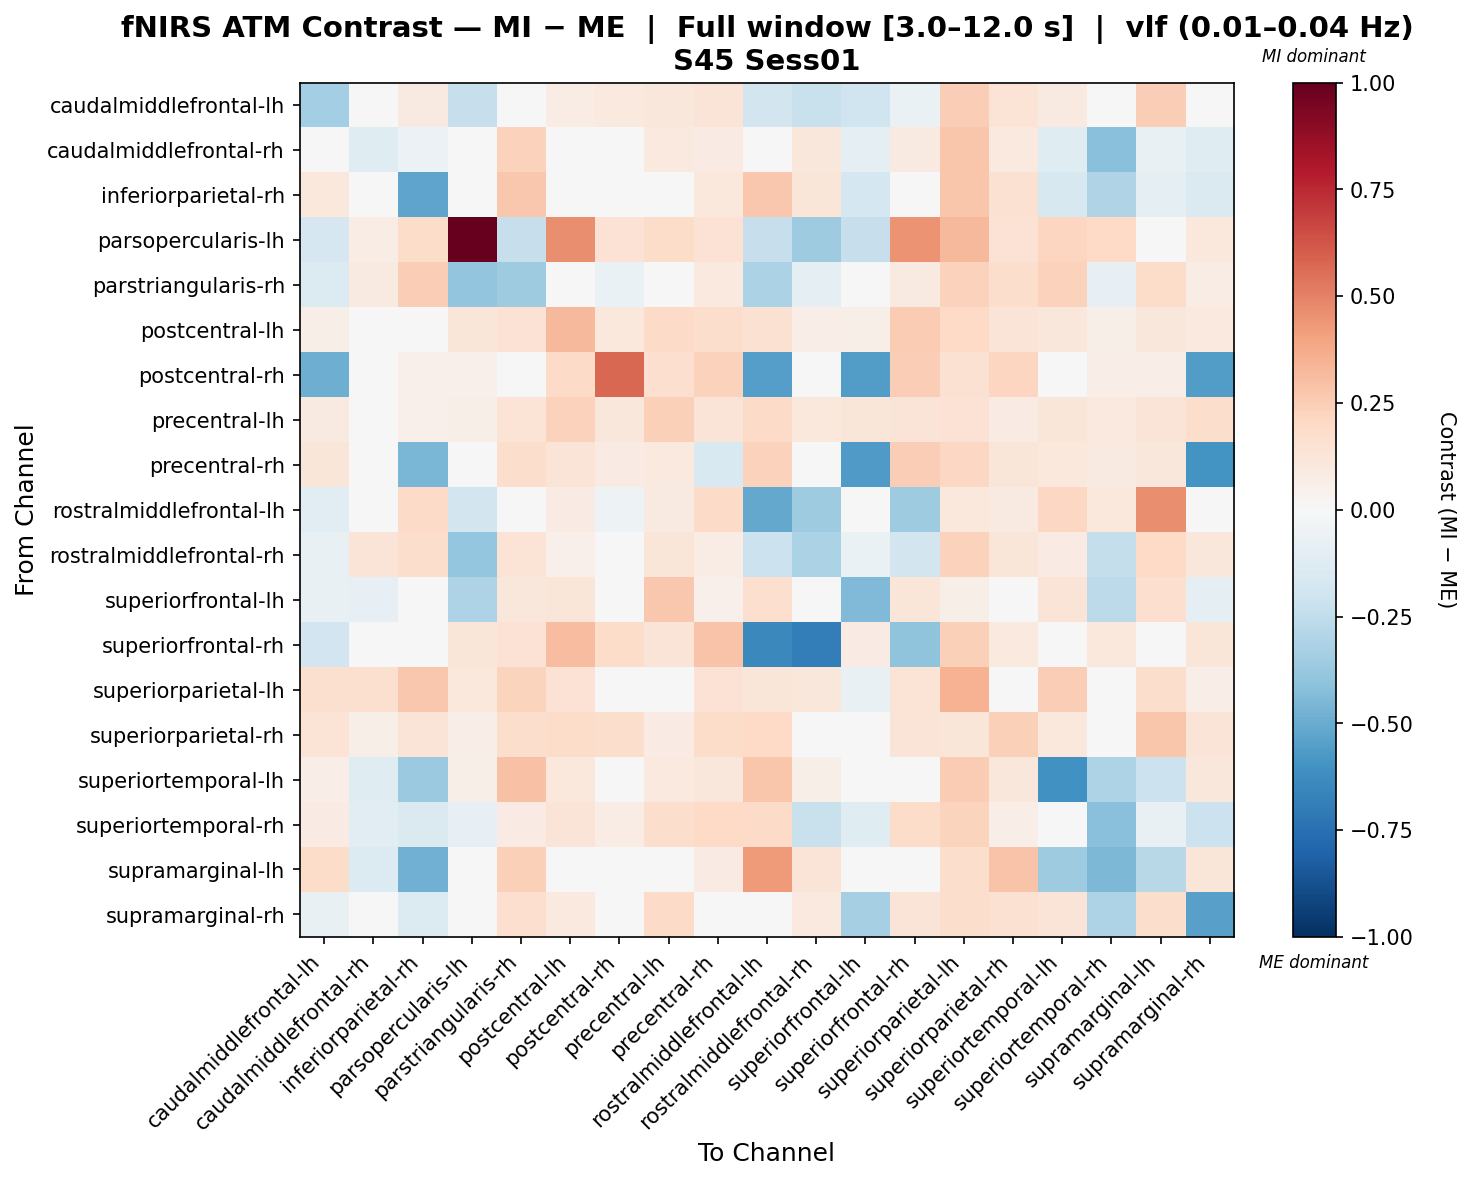

Values plotted in this chart, from the file beside it:
, caudalmiddlefrontal-lh, caudalmiddlefrontal-rh, inferiorparietal-rh, parsopercularis-lh, parstriangularis-rh, postcentral-lh, postcentral-rh, precentral-lh, precentral-rh, rostralmiddlefrontal-lh, rostralmiddlefrontal-rh, superiorfrontal-lh, superiorfrontal-rh, superiorparietal-lh, superiorparietal-rh, superiortemporal-lh, superiortemporal-rh, supramarginal-lh, supramarginal-rh
caudalmiddlefrontal-lh, -0.3396, 0.01623, 0.09084, -0.2341, -0.01994, 0.07327, 0.09958, 0.1144, 0.1252, -0.1868, -0.2233, -0.2027, -0.06472, 0.2484, 0.1402, 0.086, 0.04015, 0.2448, -0.007973
caudalmiddlefrontal-rh, -0.00379, -0.1185, -0.06078, -0.044, 0.2325, 0.00638, 0.02787, 0.09914, 0.08561, 0.03193, 0.1117, -0.09718, 0.08927, 0.2741, 0.09541, -0.1192, -0.4191, -0.0739, -0.1175
inferiorparietal-rh, 0.1026, 0.007933, -0.5246, 0.04632, 0.2724, -0.0007672, 0.02306, 0.02277, 0.1037, 0.2663, 0.1193, -0.1728, -0.007864, 0.2737, 0.1553, -0.1569, -0.297, -0.08949, -0.144
parsopercularis-lh, -0.1714, 0.07462, 0.1846, 1.0, -0.2337, 0.4683, 0.1436, 0.1804, 0.1436, -0.2337, -0.3584, -0.2337, 0.4503, 0.3247, 0.1436, 0.2165, 0.1977, 0.0, 0.1025
parstriangularis-rh, -0.1336, 0.09193, 0.247, -0.3952, -0.3564, 0.04445, -0.06912, 0.01607, 0.09649, -0.3179, -0.08941, -0.04261, 0.09365, 0.23, 0.1722, 0.2309, -0.08235, 0.1864, 0.07756
postcentral-lh, 0.06214, -0.0187, 0.0464, 0.1188, 0.142, 0.3277, 0.107, 0.1934, 0.1748, 0.1499, 0.0648, 0.06213, 0.2545, 0.1961, 0.1274, 0.117, 0.06149, 0.1119, 0.1007
postcentral-rh, -0.49, 0.003948, 0.05212, 0.05034, 0.04947, 0.1931, 0.5756, 0.1646, 0.2313, -0.5507, 0.03951, -0.5555, 0.2479, 0.1554, 0.2186, 0.04327, 0.06382, 0.06643, -0.5591
precentral-lh, 0.09027, 0.04818, 0.05447, 0.06096, 0.1361, 0.2286, 0.1149, 0.2409, 0.1277, 0.1884, 0.1076, 0.12, 0.1278, 0.1464, 0.08509, 0.1182, 0.09595, 0.132, 0.1758
precentral-rh, 0.1211, -0.001241, -0.4582, 0.03317, 0.1762, 0.1253, 0.08292, 0.09665, -0.1555, 0.2299, 0.02703, -0.5645, 0.2453, 0.2107, 0.1211, 0.1065, 0.09106, 0.1101, -0.5977
rostralmiddlefrontal-lh, -0.115, 0.02559, 0.1882, -0.1846, 0.01799, 0.08276, -0.05447, 0.09091, 0.1894, -0.5107, -0.3576, -0.00437, -0.3553, 0.1022, 0.08773, 0.2085, 0.1032, 0.4622, 0.02345
rostralmiddlefrontal-rh, -0.07157, 0.1314, 0.1743, -0.387, 0.1397, 0.05366, 0.04168, 0.123, 0.07521, -0.2168, -0.3164, -0.06265, -0.1859, 0.2326, 0.1177, 0.07853, -0.2346, 0.1958, 0.1113
superiorfrontal-lh, -0.07481, -0.08015, 0.004957, -0.3067, 0.117, 0.1208, 0.008308, 0.2682, 0.05406, 0.1669, 0.01013, -0.4393, 0.1183, 0.06159, 0.02043, 0.1287, -0.2597, 0.1688, -0.08752
superiorfrontal-rh, -0.1939, 0.03189, 0.02093, 0.1227, 0.1467, 0.3048, 0.1797, 0.1285, 0.2868, -0.6481, -0.6915, 0.08447, -0.4029, 0.2371, 0.1002, 0.0305, 0.106, 0.03578, 0.1203
superiorparietal-lh, 0.1633, 0.1588, 0.2698, 0.1027, 0.2221, 0.1454, -0.001061, 0.02797, 0.1483, 0.1193, 0.1102, -0.07171, 0.1384, 0.3489, 0.01381, 0.2426, 0.01515, 0.1773, 0.06823
superiorparietal-rh, 0.1352, 0.06024, 0.1256, 0.06427, 0.1764, 0.1801, 0.174, 0.08069, 0.1866, 0.196, 0.0245, -0.02184, 0.1296, 0.1175, 0.2357, 0.1071, 0.02853, 0.2739, 0.1254
superiortemporal-lh, 0.0701, -0.1224, -0.3717, 0.06214, 0.2901, 0.1028, 0.01253, 0.09738, 0.1151, 0.2779, 0.06201, 0.02922, 0.0242, 0.2561, 0.1131, -0.6077, -0.3055, -0.2156, 0.1103
superiortemporal-rh, 0.07842, -0.1142, -0.1421, -0.07911, 0.08401, 0.1254, 0.07744, 0.175, 0.2017, 0.1917, -0.2219, -0.1191, 0.1806, 0.2207, 0.06411, -0.009753, -0.419, -0.07779, -0.216
supramarginal-lh, 0.1865, -0.1385, -0.4798, 0.0, 0.2378, 0.03933, -0.003445, 0.04985, 0.08346, 0.423, 0.1278, 0.002126, -0.02939, 0.1787, 0.287, -0.3553, -0.447, -0.2806, 0.1183
supramarginal-rh, -0.07134, -0.04624, -0.1339, 0.03529, 0.1702, 0.1007, 0.02199, 0.1921, 0.0183, 0.03928, 0.0956, -0.3323, 0.1271, 0.178, 0.1485, 0.1316, -0.3086, 0.1763, -0.5427
